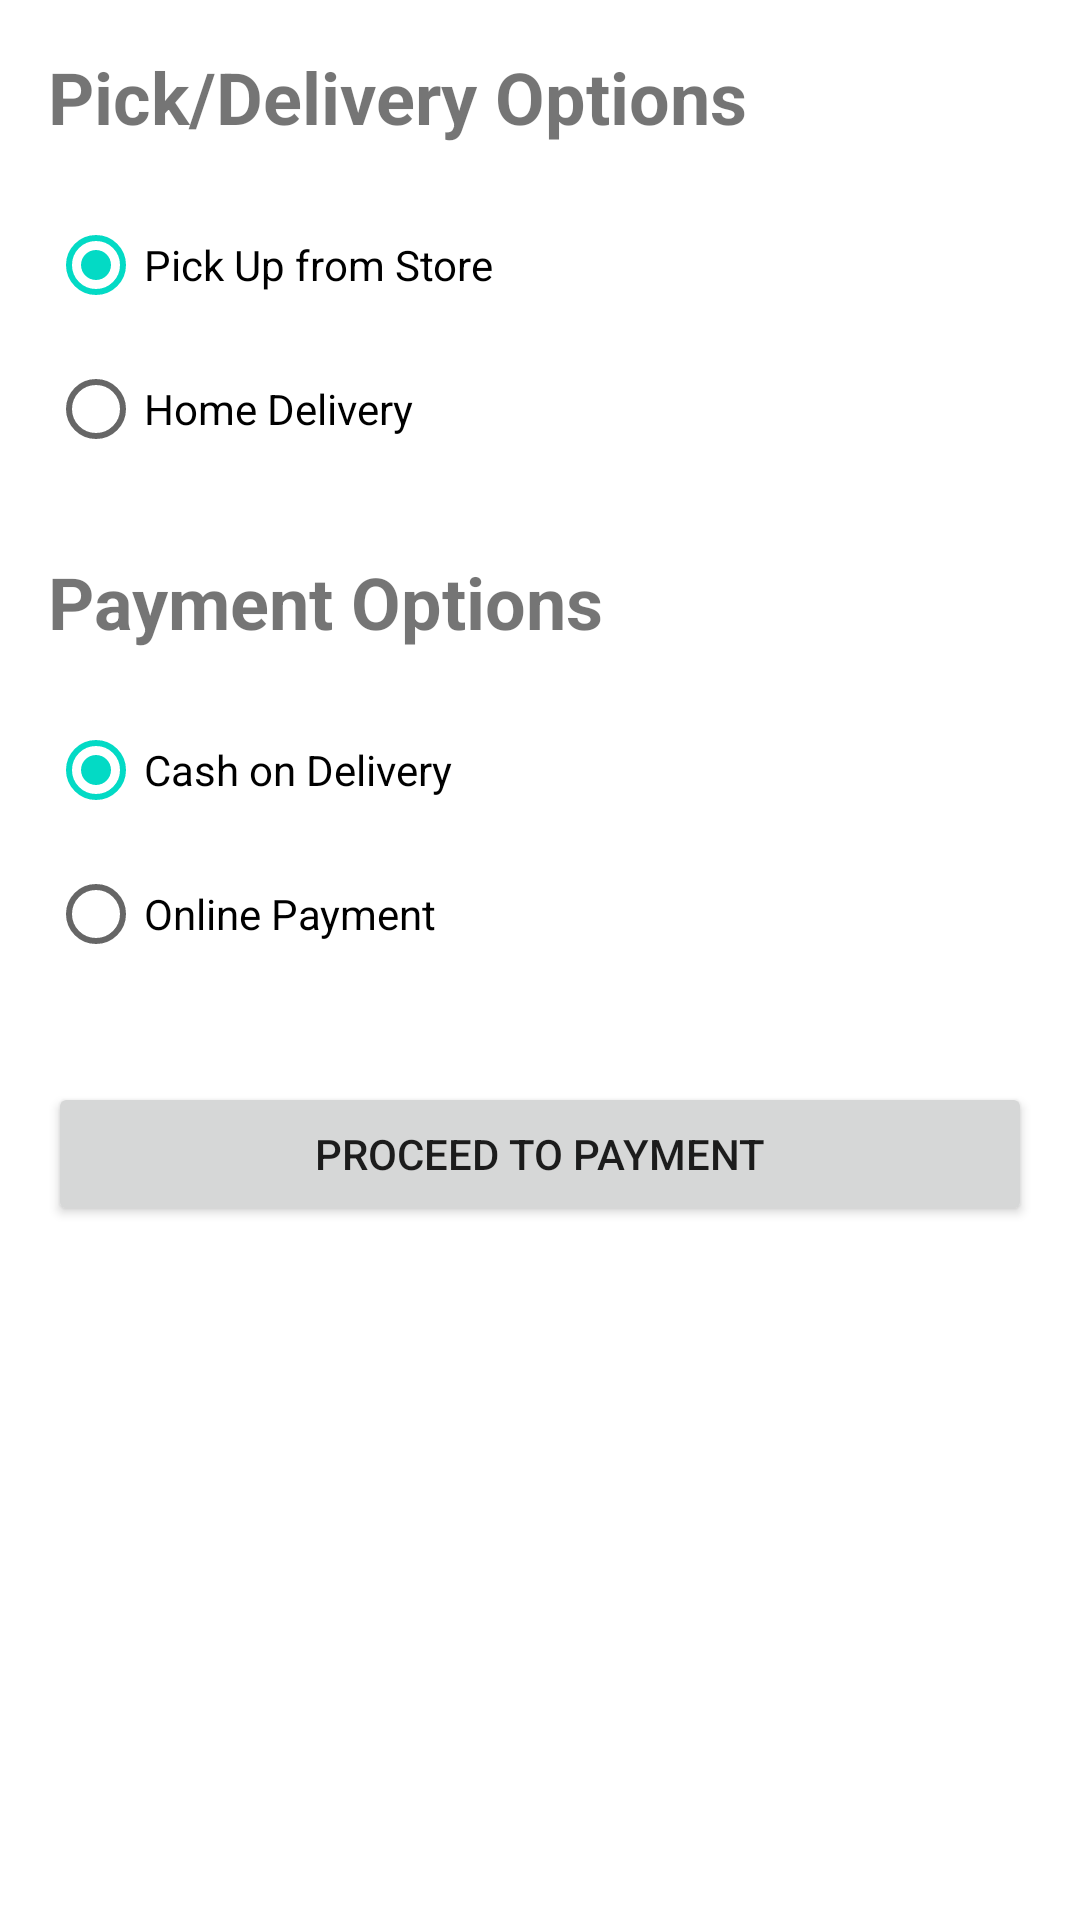

The Android layout XML behind this screen, and the referenced resources:
<!-- AndroidManifest.xml: application theme Theme.UtibuHealthApp -->
<!-- res/layout/activity_order_confirmation.xml -->
<?xml version="1.0" encoding="utf-8"?>
<LinearLayout xmlns:android="http://schemas.android.com/apk/res/android"
    android:layout_width="match_parent"
    android:layout_height="match_parent"
    android:orientation="vertical"
    android:padding="16dp">

    <TextView
        android:layout_width="match_parent"
        android:layout_height="wrap_content"
        android:text="Pick/Delivery Options"
        android:textSize="24sp"
        android:textStyle="bold"
        android:layout_marginBottom="16dp"/>


    <RadioGroup
        android:id="@+id/pickDeliveryRadioGroup"
        android:layout_width="match_parent"
        android:layout_height="wrap_content"
        android:orientation="vertical">


        <RadioButton
            android:id="@+id/pickOption"
            android:layout_width="wrap_content"
            android:layout_height="wrap_content"
            android:text="Pick Up from Store"
            android:checked="true"/>

        
        <RadioButton
            android:id="@+id/deliveryOption"
            android:layout_width="wrap_content"
            android:layout_height="wrap_content"
            android:text="Home Delivery"/>
    </RadioGroup>


    <TextView
        android:layout_width="match_parent"
        android:layout_height="wrap_content"
        android:text="Payment Options"
        android:textSize="24sp"
        android:textStyle="bold"
        android:layout_marginTop="24dp"
        android:layout_marginBottom="16dp"/>


    <RadioGroup
        android:id="@+id/paymentRadioGroup"
        android:layout_width="match_parent"
        android:layout_height="wrap_content"
        android:orientation="vertical">


        <RadioButton
            android:id="@+id/cashOption"
            android:layout_width="wrap_content"
            android:layout_height="wrap_content"
            android:text="Cash on Delivery"
            android:checked="true"/>

        
        <RadioButton
            android:id="@+id/onlinePaymentOption"
            android:layout_width="wrap_content"
            android:layout_height="wrap_content"
            android:text="Online Payment"/>
    </RadioGroup>


    <Button
        android:id="@+id/proceedButton"
        android:layout_width="match_parent"
        android:layout_height="wrap_content"
        android:text="Proceed to Payment"
        android:layout_marginTop="32dp"/>

</LinearLayout>
<!-- resources referenced by this layout -->
<resources>
  <style name="Theme.UtibuHealthApp" parent="Theme.MaterialComponents.DayNight.DarkActionBar">
          
          <item name="colorPrimary">@color/purple_500</item>
          <item name="colorPrimaryVariant">@color/purple_700</item>
          <item name="colorOnPrimary">@color/white</item>
          
          <item name="colorSecondary">@color/teal_200</item>
          <item name="colorSecondaryVariant">@color/teal_700</item>
          <item name="colorOnSecondary">@color/black</item>
          
          <item name="android:statusBarColor">?attr/colorPrimaryVariant</item>
          
      </style>
  <color name="purple_500">#FF6200EE</color>
  <color name="purple_700">#FF3700B3</color>
  <color name="white">#FFFFFFFF</color>
  <color name="teal_200">#FF03DAC5</color>
  <color name="teal_700">#FF018786</color>
  <color name="black">#FF000000</color>
</resources>
